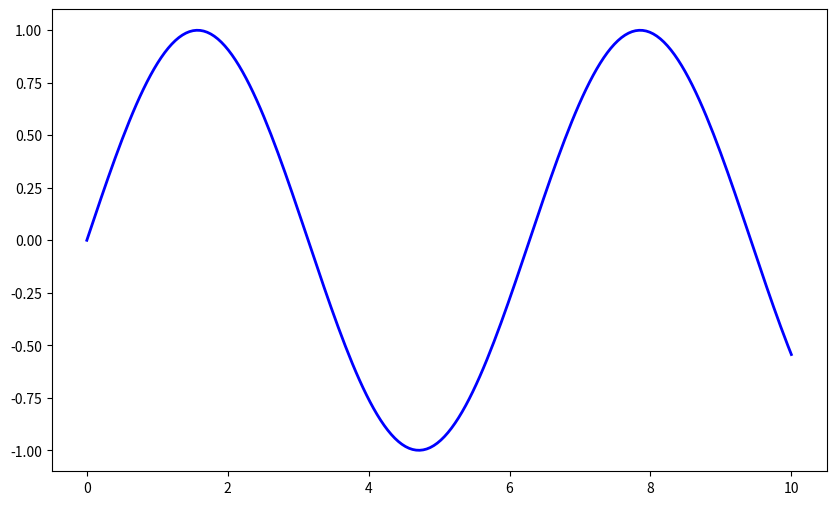
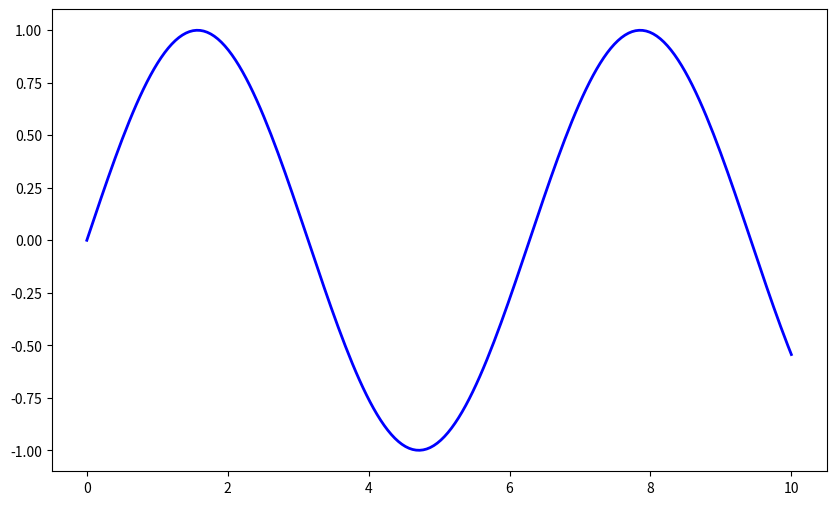
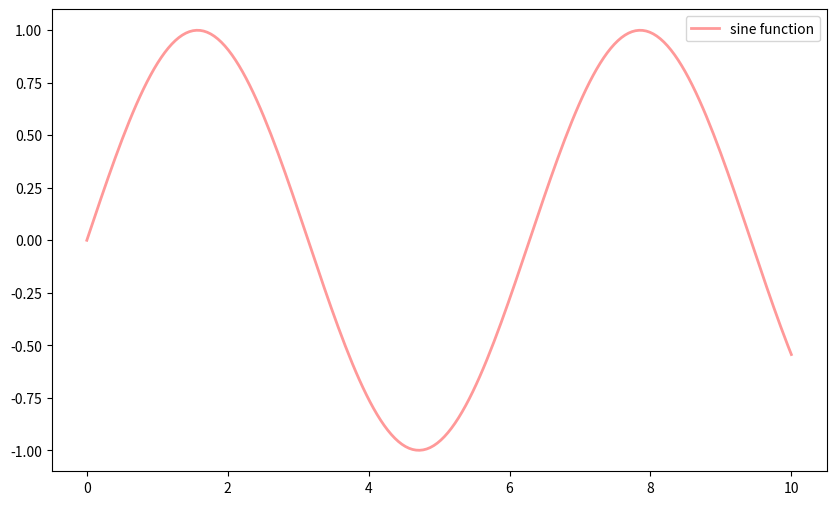
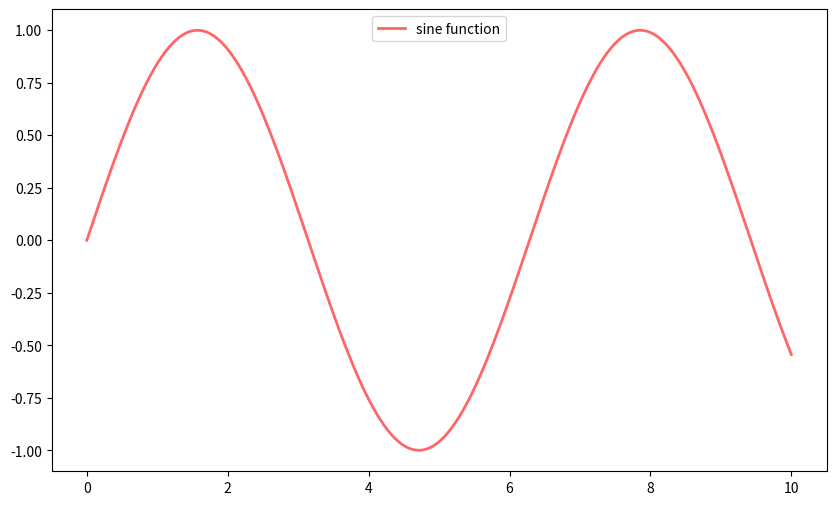
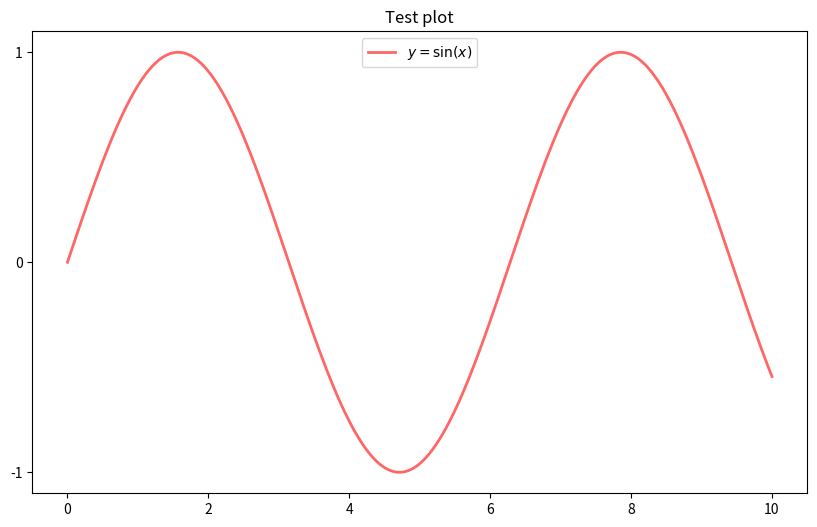
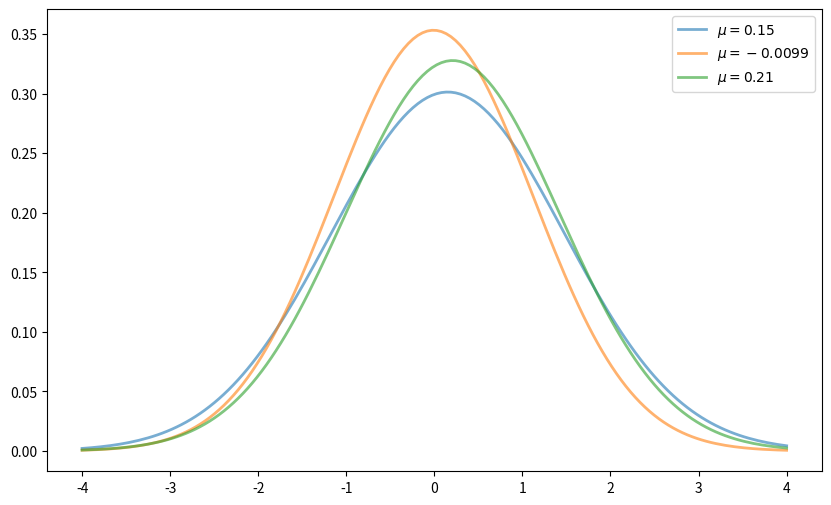
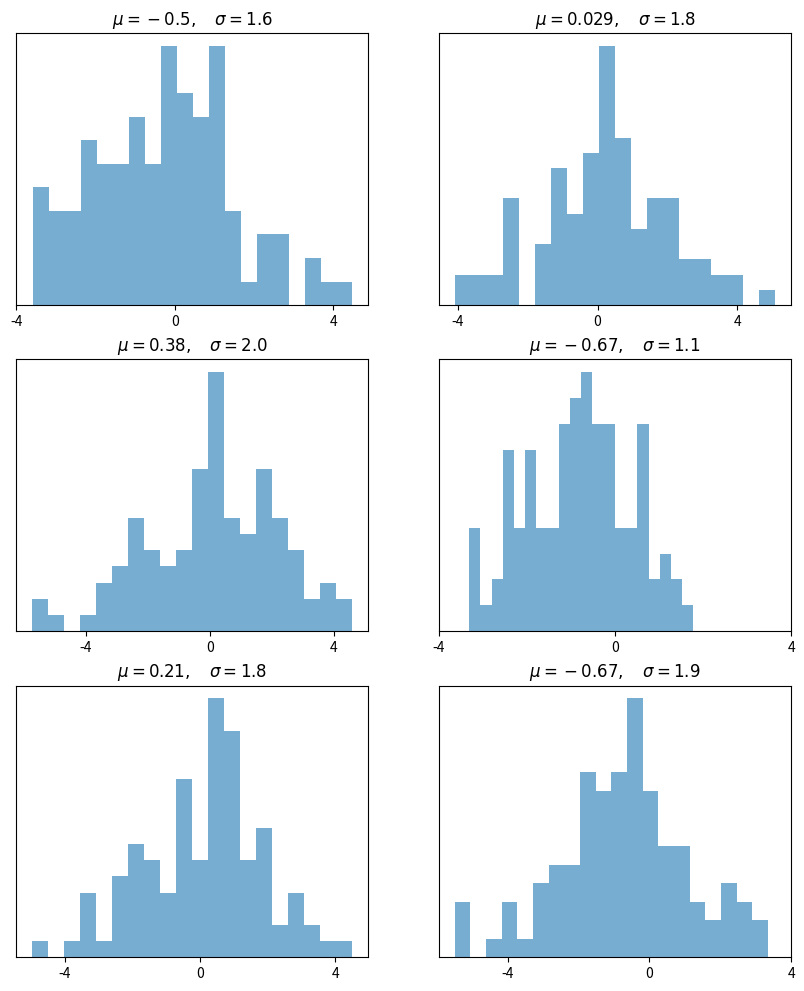
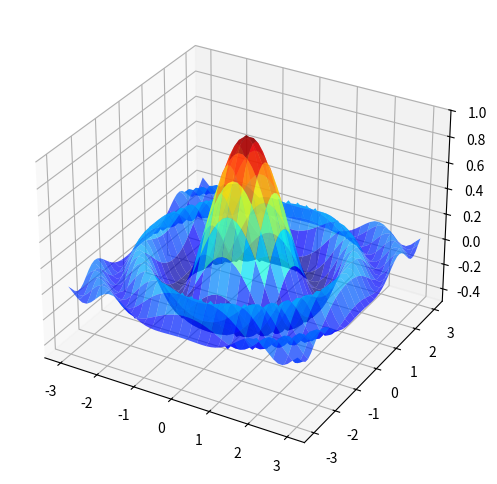
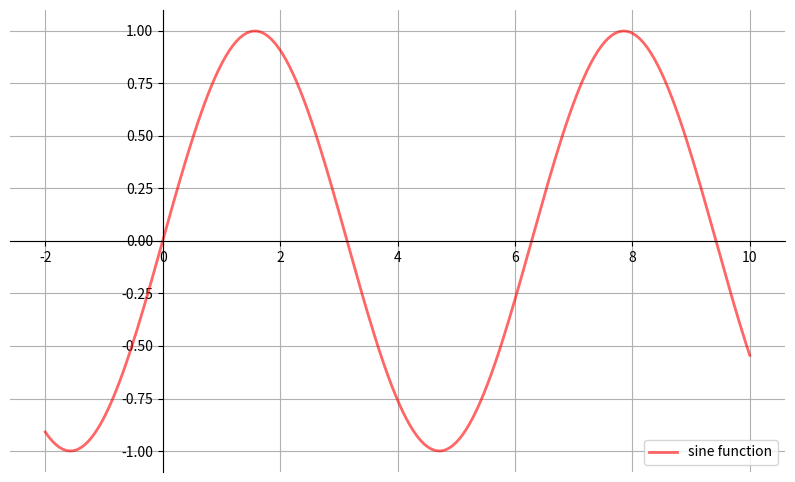

Source code (Python) for these figures, in order:
### MatplotLib ###

import matplotlib.pyplot as plt

import numpy as np

from scipy.stats import norm

from random import uniform

from mpl_toolkits.mplot3d.axes3d import Axes3D

from matplotlib import cm

#Datos de ejemplo

x = np.linspace(0, 10, 200) #200 valores uniformemente distribuidos entre 0 y 10
y = np.sin(x)

#Ejemplo sintaxis MatLab

plt.rcParams["figure.figsize"] = (10, 6) #set default figure size

plt.plot(x, y, 'b-', linewidth=2)

plt.show()

#Object Oriented API

fig, ax = plt.subplots() #fig is a Figure instance—like a blank canvas.
                         #ax is an AxesSubplot instance—think of a frame for plotting in.
                         
ax.plot(x, y, 'b-', linewidth=2) #b- blue

plt.show()

#Cambiar colorv agregar leyenda y transparencia

fig, ax = plt.subplots()
ax.plot(x, y, 'r-', linewidth=2, label='sine function', alpha=0.4)
ax.legend()
plt.show()

#alpha es el grado de transparencia

#'r-' color rojo

#Cambiar la posicion de la leyenda

fig, ax = plt.subplots()
ax.plot(x, y, 'r-', linewidth=2, label='sine function', alpha=0.6)
ax.legend(loc='upper center')
plt.show()

#Cambiar numeracion de ejes y agregar titulo

fig, ax = plt.subplots()
ax.plot(x, y, 'r-', linewidth=2, label='$y=\sin(x)$', alpha=0.6)
ax.legend(loc='upper center')
ax.set_yticks([-1, 0, 1])
ax.set_title('Test plot')
plt.show()

#Graficos multiples en un mismo panel

fig, ax = plt.subplots()
x = np.linspace(-4, 4, 150)
for i in range(3):
    m, s = uniform(-1, 1), uniform(1, 2)
    y = norm.pdf(x, loc=m, scale=s)
    current_label = f'$\mu = {m:.2}$'
    ax.plot(x, y, linewidth=2, alpha=0.6, label=current_label)
ax.legend()
plt.show()

#Multiples graficos 

num_rows, num_cols = 3, 2
fig, axes = plt.subplots(num_rows, num_cols, figsize=(10, 12))
for i in range(num_rows):
    for j in range(num_cols):
        m, s = uniform(-1, 1), uniform(1, 2)
        x = norm.rvs(loc=m, scale=s, size=100)
        axes[i, j].hist(x, alpha=0.6, bins=20)
        t = f'$\mu = {m:.2}, \quad \sigma = {s:.2}$'
        axes[i, j].set(title=t, xticks=[-4, 0, 4], yticks=[])
plt.show()

#Graficos 3D

def f(x, y):
    return np.cos(x**2 + y**2) / (1 + x**2 + y**2)

xgrid = np.linspace(-3, 3, 50)
ygrid = xgrid
x, y = np.meshgrid(xgrid, ygrid)

fig = plt.figure(figsize=(10, 6))
ax = fig.add_subplot(111, projection='3d')
ax.plot_surface(x,
                y,
                f(x, y),
                rstride=2, cstride=2,
                cmap=cm.jet,
                alpha=0.7,
                linewidth=0.25)
ax.set_zlim(-0.5, 1.0)
plt.show()

#Definir funciones para graficar

#Funcion que dibuja los ejes del 0,0

def subplots():
    "Custom subplots with axes through the origin"
    fig, ax = plt.subplots()

    # Set the axes through the origin
    for spine in ['left', 'bottom']:
        ax.spines[spine].set_position('zero')
    for spine in ['right', 'top']:
        ax.spines[spine].set_color('none')

    ax.grid()
    return fig, ax


fig, ax = subplots()  # Call the local version, not plt.subplots()
x = np.linspace(-2, 10, 200)
y = np.sin(x)
ax.plot(x, y, 'r-', linewidth=2, label='sine function', alpha=0.6)
ax.legend(loc='lower right')
plt.show()

